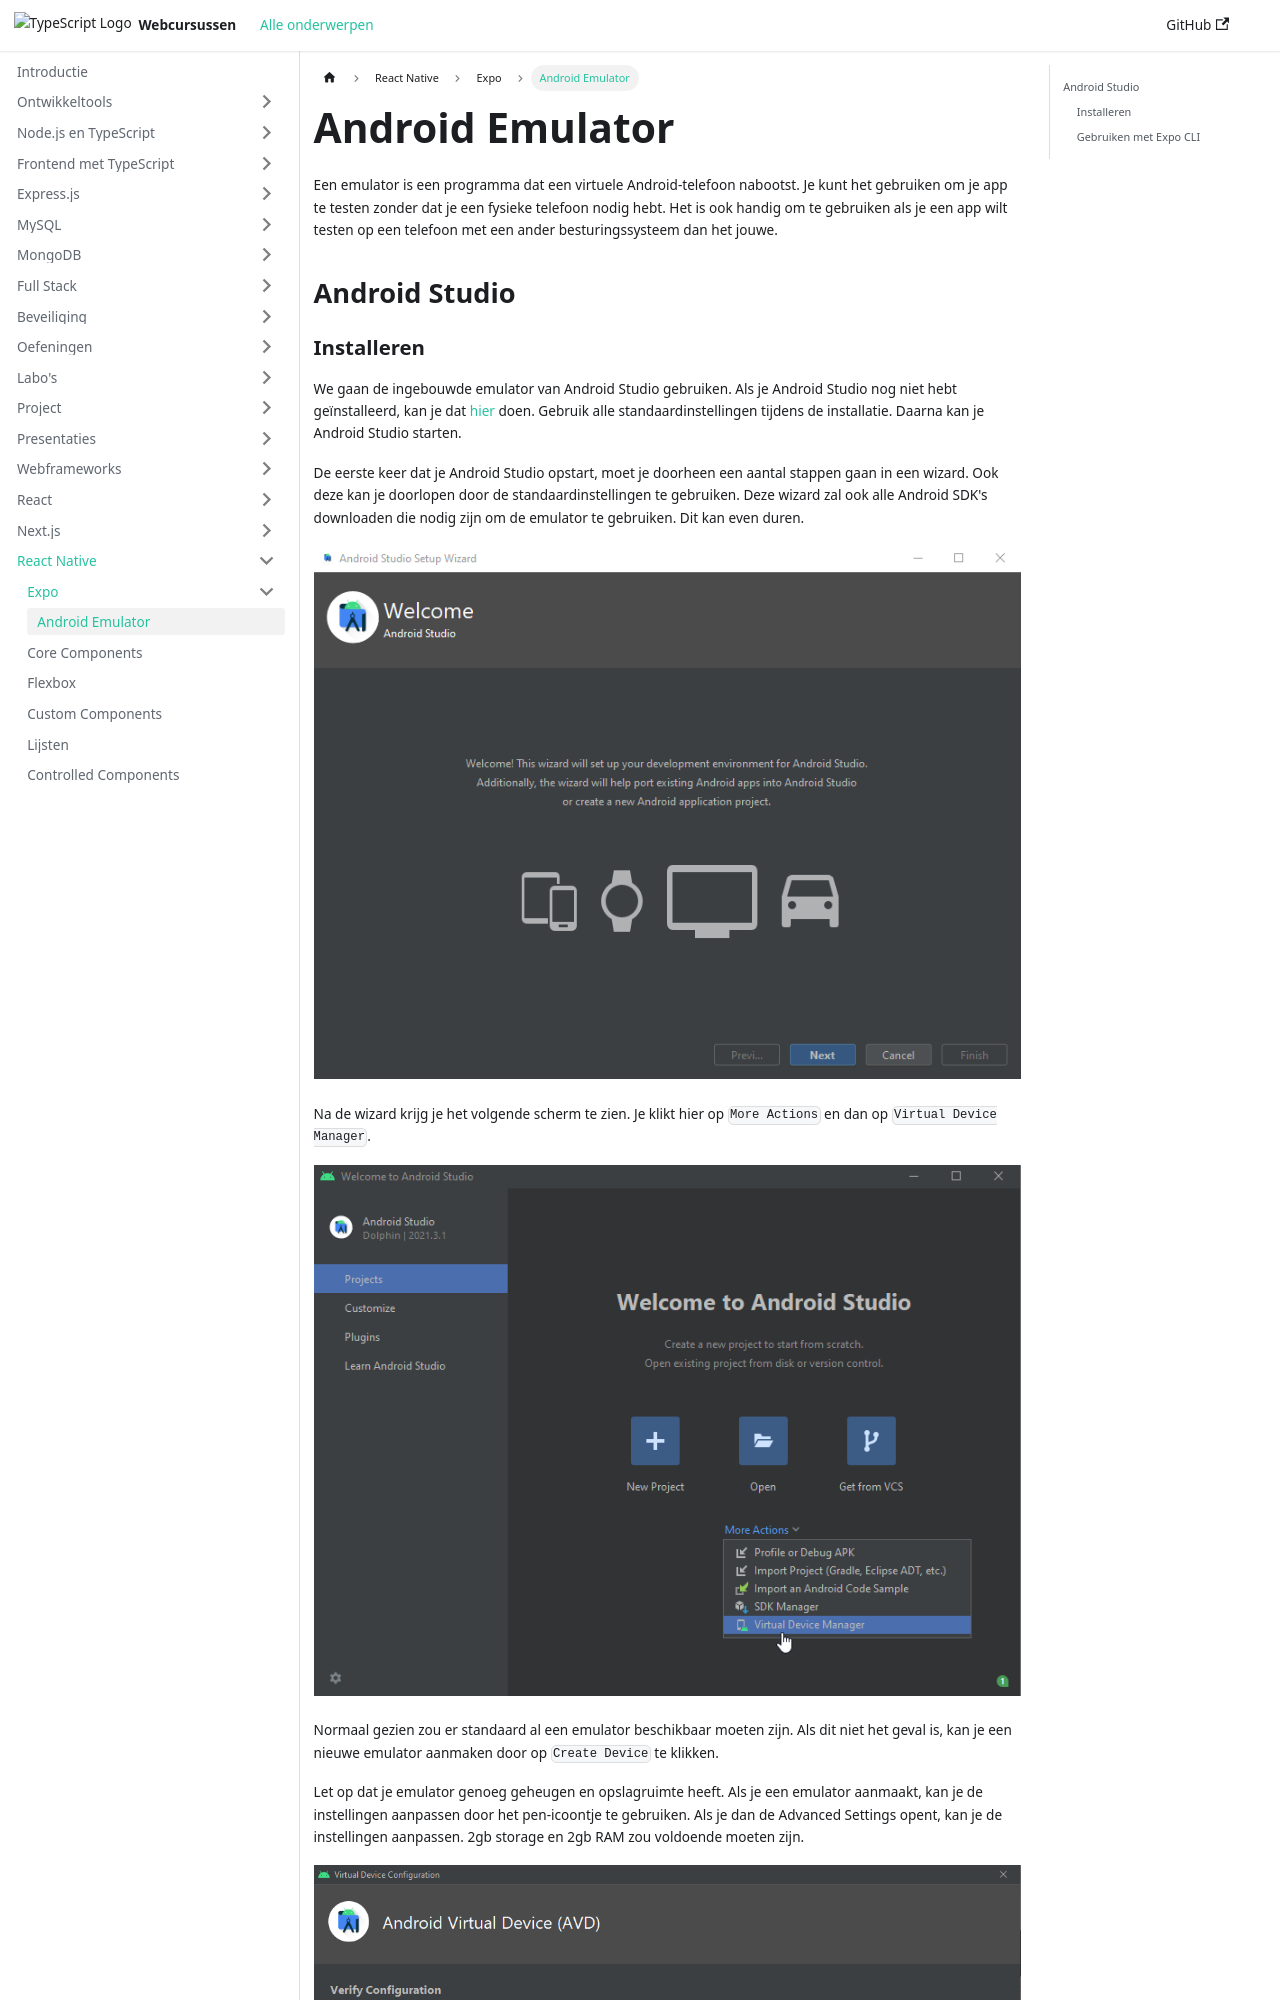

repository: similonap/web-monorepo-docusaurus · page: react-native/expo/emulator.html · generator: docusaurus

---
sidebar_position: 3
---

# Android Emulator

Een emulator is een programma dat een virtuele Android-telefoon nabootst. Je kunt het gebruiken om je app te testen zonder dat je een fysieke telefoon nodig hebt. Het is ook handig om te gebruiken als je een app wilt testen op een telefoon met een ander besturingssysteem dan het jouwe.

## Android Studio
